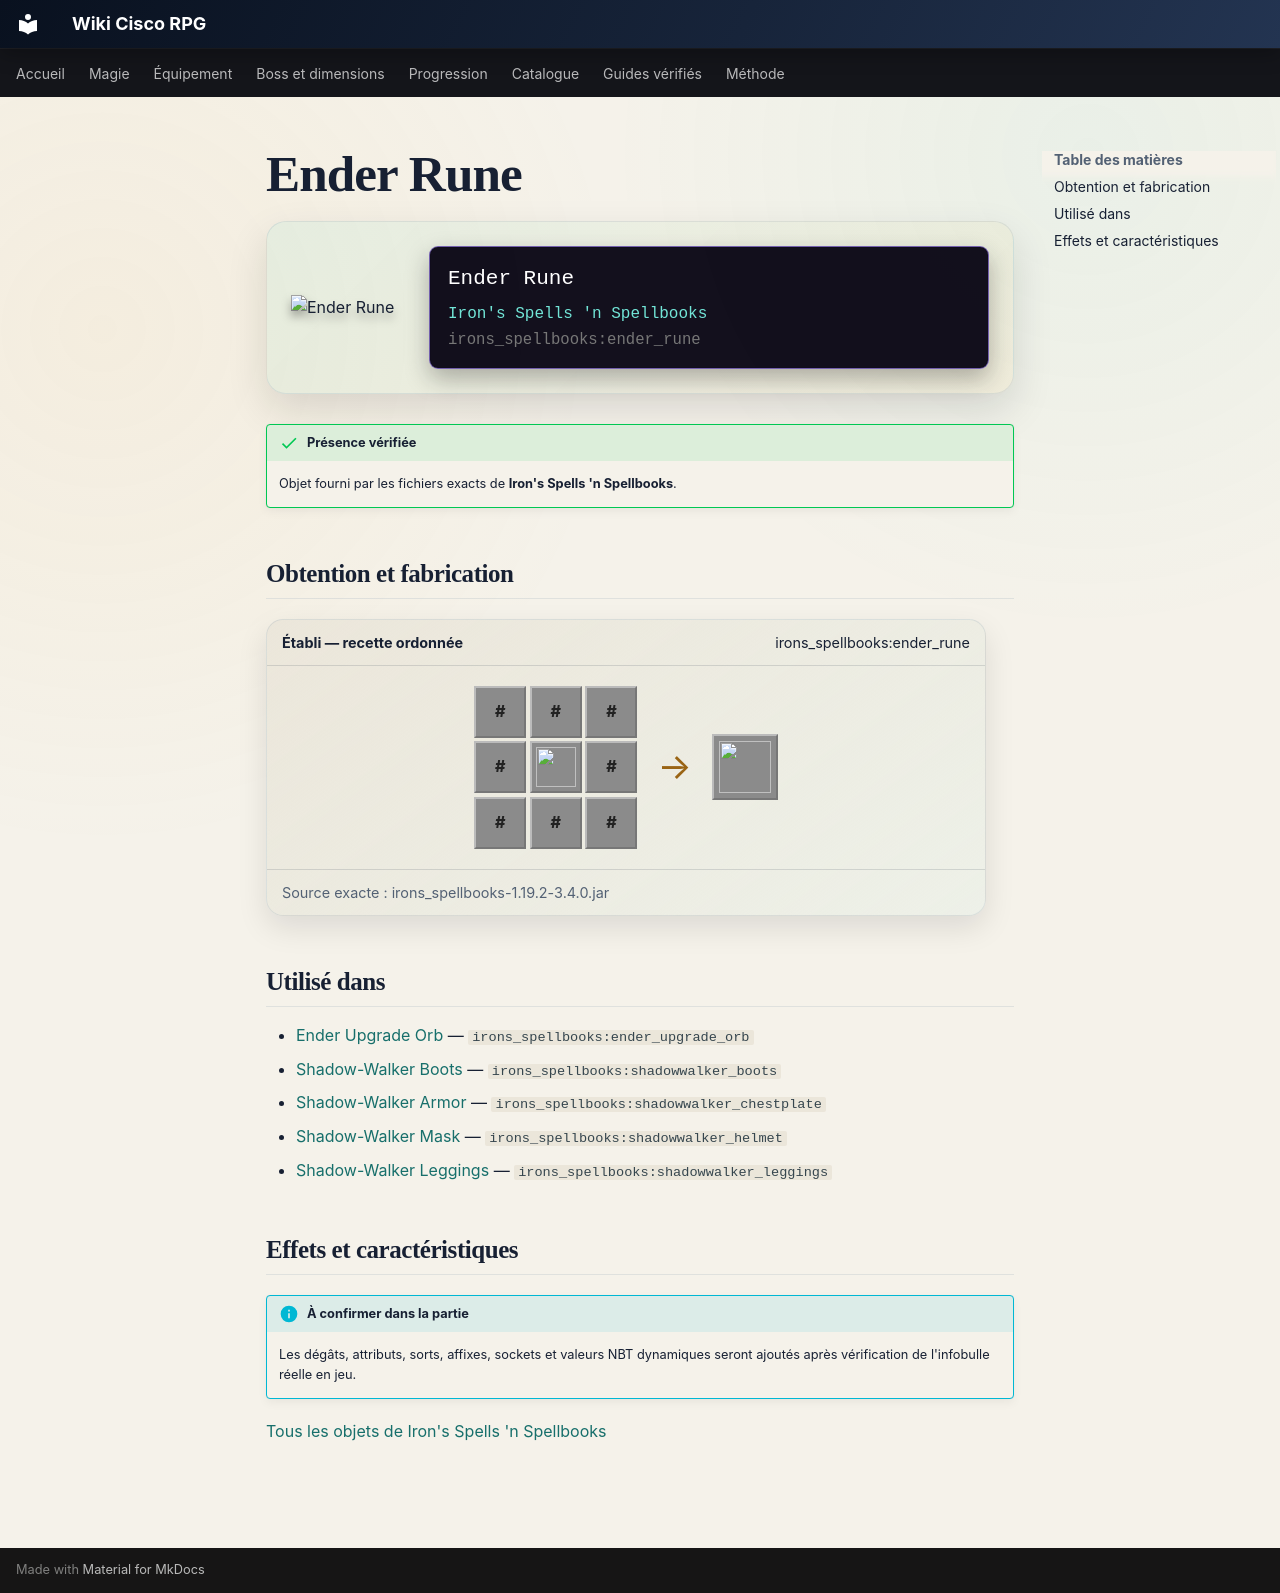

repository: Kloups-Dev/wiki-cisco-rpg · page: catalogue/objets/irons_spellbooks/ender_rune/index.html · generator: mkdocs

# Ender Rune

<div class="mc-item-showcase">
<img class="mc-item-icon" src="../../../../assets/generated/items/irons_spellbooks/ender_rune.png" alt="Ender Rune">
<div class="mc-tooltip-card">
<div class="mc-tooltip-card__name">Ender Rune</div>
<div class="mc-tooltip-card__mod">Iron&#x27;s Spells &#x27;n Spellbooks</div>
<div class="mc-tooltip-card__id">irons_spellbooks:ender_rune</div>
</div>
</div>

!!! success "Présence vérifiée"
    Objet fourni par les fichiers exacts de **Iron's Spells 'n Spellbooks**.

## Obtention et fabrication

<div class="jei-recipe"><div class="jei-recipe__head"><strong>Établi — recette ordonnée</strong><span>irons_spellbooks:ender_rune</span></div><div class="jei-recipe__body"><div class="jei-grid"><span class="jei-slot jei-slot--tag" title="#irons_spellbooks:ender_focus">#</span><span class="jei-slot jei-slot--tag" title="#irons_spellbooks:ender_focus">#</span><span class="jei-slot jei-slot--tag" title="#irons_spellbooks:ender_focus">#</span><span class="jei-slot jei-slot--tag" title="#irons_spellbooks:ender_focus">#</span><a class="jei-slot" href="../../../../catalogue/objets/irons_spellbooks/blank_rune/" title="Blank Runestone (irons_spellbooks:blank_rune)"><img src="../../../../assets/generated/items/irons_spellbooks/blank_rune.png" alt="" loading="lazy"></a><span class="jei-slot jei-slot--tag" title="#irons_spellbooks:ender_focus">#</span><span class="jei-slot jei-slot--tag" title="#irons_spellbooks:ender_focus">#</span><span class="jei-slot jei-slot--tag" title="#irons_spellbooks:ender_focus">#</span><span class="jei-slot jei-slot--tag" title="#irons_spellbooks:ender_focus">#</span></div><span class="jei-arrow">→</span><span class="jei-slot jei-slot--result"><img src="../../../../assets/generated/items/irons_spellbooks/ender_rune.png" alt=""></span></div><div class="jei-recipe__source">Source exacte : irons_spellbooks-1.19.2-3.4.0.jar</div></div>

## Utilisé dans

- [Ender Upgrade Orb](../../../catalogue/objets/irons_spellbooks/ender_upgrade_orb.md) — <code>irons_spellbooks:ender_upgrade_orb</code>
- [Shadow-Walker Boots](../../../catalogue/objets/irons_spellbooks/shadowwalker_boots.md) — <code>irons_spellbooks:shadowwalker_boots</code>
- [Shadow-Walker Armor](../../../catalogue/objets/irons_spellbooks/shadowwalker_chestplate.md) — <code>irons_spellbooks:shadowwalker_chestplate</code>
- [Shadow-Walker Mask](../../../catalogue/objets/irons_spellbooks/shadowwalker_helmet.md) — <code>irons_spellbooks:shadowwalker_helmet</code>
- [Shadow-Walker Leggings](../../../catalogue/objets/irons_spellbooks/shadowwalker_leggings.md) — <code>irons_spellbooks:shadowwalker_leggings</code>

## Effets et caractéristiques

!!! info "À confirmer dans la partie"
    Les dégâts, attributs, sorts, affixes, sockets et valeurs NBT dynamiques seront ajoutés après vérification de l'infobulle réelle en jeu.

[Tous les objets de Iron's Spells 'n Spellbooks](../../../contenu/irons-spells.md)
